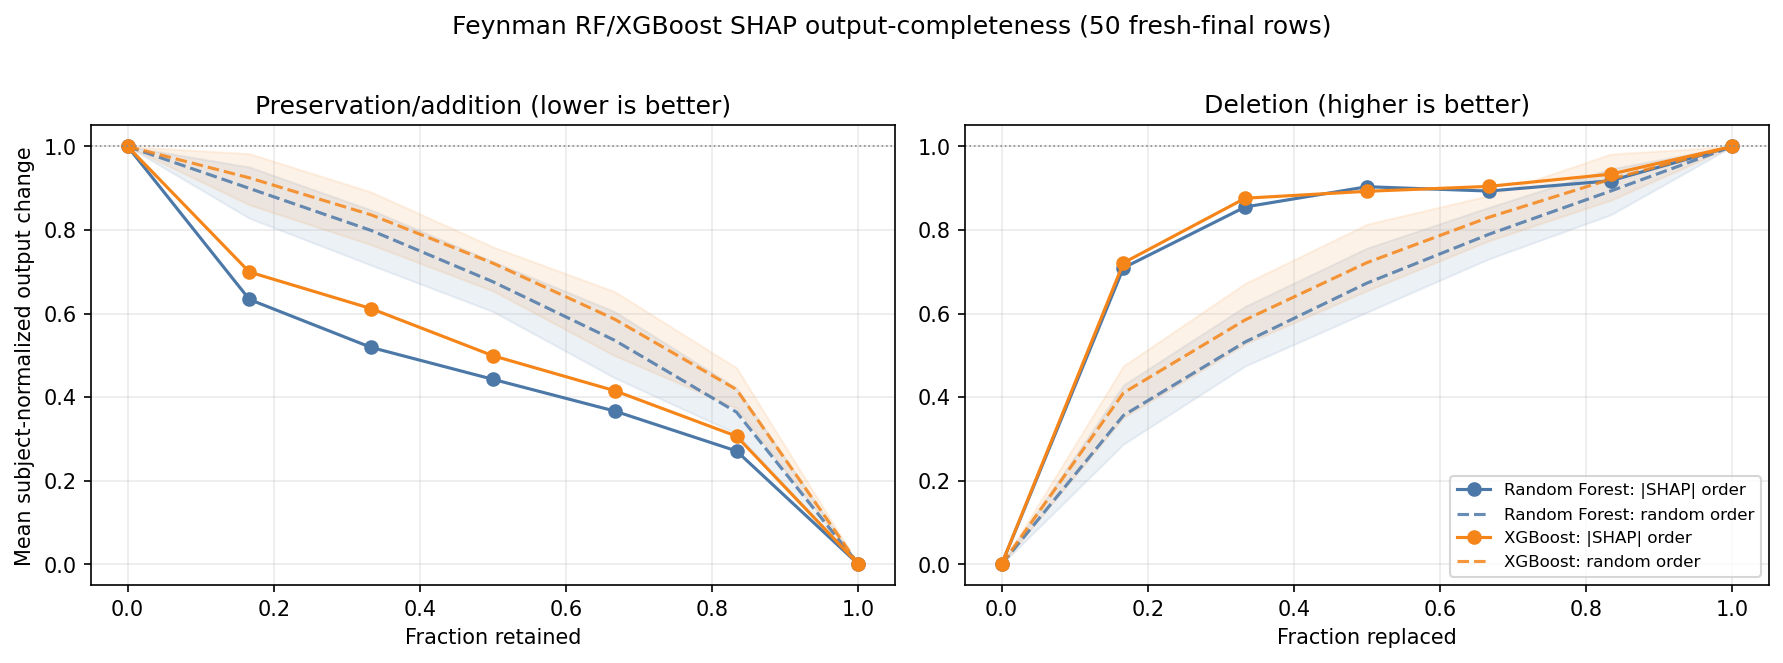

The data file committed next to this chart (first rows):
Dataset, Method, Ordering, Order repeat, Observation, k, Fraction selected, Preservation error, Deletion change, Normalized preservation error, Normalized deletion change
Feynman, Random Forest, Absolute SHAP, -1, final_9020802_72, 0, 0.0, 0.4599, 0.0, 1.0, 0.0
Feynman, Random Forest, Absolute SHAP, -1, final_9020802_72, 1, 0.1667, 0.09567, 0.4613, 0.208, 1.003
Feynman, Random Forest, Absolute SHAP, -1, final_9020802_72, 2, 0.3333, 0.08174, 0.5829, 0.1777, 1.267
Feynman, Random Forest, Absolute SHAP, -1, final_9020802_72, 3, 0.5, 0.0674, 0.4721, 0.1465, 1.026
Feynman, Random Forest, Absolute SHAP, -1, final_9020802_72, 4, 0.6667, 0.06325, 0.5767, 0.1375, 1.254
Feynman, Random Forest, Absolute SHAP, -1, final_9020802_72, 5, 0.8333, 0.04156, 0.4783, 0.09037, 1.04
Feynman, Random Forest, Absolute SHAP, -1, final_9020802_72, 6, 1.0, 0.0, 0.4599, 0.0, 1.0
Feynman, Random Forest, Absolute SHAP, -1, final_9020802_194, 0, 0.0, 0.3497, 0.0, 1.0, 0.0
Feynman, Random Forest, Absolute SHAP, -1, final_9020802_194, 1, 0.1667, 0.2384, 0.1496, 0.6818, 0.4278
Feynman, Random Forest, Absolute SHAP, -1, final_9020802_194, 2, 0.3333, 0.2005, 0.3194, 0.5735, 0.9136
Feynman, Random Forest, Absolute SHAP, -1, final_9020802_194, 3, 0.5, 0.2019, 0.2216, 0.5775, 0.6339
Feynman, Random Forest, Absolute SHAP, -1, final_9020802_194, 4, 0.6667, 0.2368, 0.168, 0.6773, 0.4806
Feynman, Random Forest, Absolute SHAP, -1, final_9020802_194, 5, 0.8333, 0.05926, 0.3072, 0.1695, 0.8786
Feynman, Random Forest, Absolute SHAP, -1, final_9020802_194, 6, 1.0, 0.0, 0.3497, 0.0, 1.0
Feynman, Random Forest, Absolute SHAP, -1, final_9020802_322, 0, 0.0, 0.2972, 0.0, 1.0, 0.0
Feynman, Random Forest, Absolute SHAP, -1, final_9020802_322, 1, 0.1667, 0.3019, 0.1351, 1.016, 0.4546
Feynman, Random Forest, Absolute SHAP, -1, final_9020802_322, 2, 0.3333, 0.159, 0.2607, 0.535, 0.8773
Feynman, Random Forest, Absolute SHAP, -1, final_9020802_322, 3, 0.5, 0.169, 0.2758, 0.5688, 0.928
Feynman, Random Forest, Absolute SHAP, -1, final_9020802_322, 4, 0.6667, 0.1169, 0.2819, 0.3936, 0.9487
Feynman, Random Forest, Absolute SHAP, -1, final_9020802_322, 5, 0.8333, 0.07276, 0.2862, 0.2449, 0.9632
Feynman, Random Forest, Absolute SHAP, -1, final_9020802_322, 6, 1.0, 0.0, 0.2972, 0.0, 1.0
Feynman, Random Forest, Absolute SHAP, -1, final_9020802_355, 0, 0.0, 0.2994, 0.0, 1.0, 0.0
Feynman, Random Forest, Absolute SHAP, -1, final_9020802_355, 1, 0.1667, 0.2245, 0.2678, 0.7498, 0.8944
Feynman, Random Forest, Absolute SHAP, -1, final_9020802_355, 2, 0.3333, 0.1349, 0.2536, 0.4507, 0.847
Feynman, Random Forest, Absolute SHAP, -1, final_9020802_355, 3, 0.5, 0.1115, 0.258, 0.3725, 0.8618
Feynman, Random Forest, Absolute SHAP, -1, final_9020802_355, 4, 0.6667, 0.1115, 0.2615, 0.3725, 0.8732
Feynman, Random Forest, Absolute SHAP, -1, final_9020802_355, 5, 0.8333, 0.109, 0.2755, 0.3641, 0.9201
Feynman, Random Forest, Absolute SHAP, -1, final_9020802_355, 6, 1.0, 0.0, 0.2994, 0.0, 1.0
Feynman, Random Forest, Absolute SHAP, -1, final_9020802_384, 0, 0.0, 0.4, 0.0, 1.0, 0.0
Feynman, Random Forest, Absolute SHAP, -1, final_9020802_384, 1, 0.1667, 0.2622, 0.1626, 0.6556, 0.4064
Feynman, Random Forest, Absolute SHAP, -1, final_9020802_384, 2, 0.3333, 0.1757, 0.3405, 0.4394, 0.8512
Feynman, Random Forest, Absolute SHAP, -1, final_9020802_384, 3, 0.5, 0.06427, 0.4408, 0.1607, 1.102
Feynman, Random Forest, Absolute SHAP, -1, final_9020802_384, 4, 0.6667, 0.03875, 0.4598, 0.09687, 1.15
Feynman, Random Forest, Absolute SHAP, -1, final_9020802_384, 5, 0.8333, 0.04266, 0.392, 0.1067, 0.9801
Feynman, Random Forest, Absolute SHAP, -1, final_9020802_384, 6, 1.0, 0.0, 0.4, 0.0, 1.0
Feynman, Random Forest, Absolute SHAP, -1, final_9020802_389, 0, 0.0, 0.3939, 0.0, 1.0, 0.0
Feynman, Random Forest, Absolute SHAP, -1, final_9020802_389, 1, 0.1667, 0.1562, 0.2469, 0.3967, 0.6269
Feynman, Random Forest, Absolute SHAP, -1, final_9020802_389, 2, 0.3333, 0.08449, 0.4402, 0.2145, 1.118
Feynman, Random Forest, Absolute SHAP, -1, final_9020802_389, 3, 0.5, 0.08407, 0.5739, 0.2134, 1.457
Feynman, Random Forest, Absolute SHAP, -1, final_9020802_389, 4, 0.6667, 0.06605, 0.4336, 0.1677, 1.101
Feynman, Random Forest, Absolute SHAP, -1, final_9020802_389, 5, 0.8333, 0.07655, 0.3122, 0.1943, 0.7925
Feynman, Random Forest, Absolute SHAP, -1, final_9020802_389, 6, 1.0, 0.0, 0.3939, 0.0, 1.0
Feynman, Random Forest, Absolute SHAP, -1, final_9020802_411, 0, 0.0, 0.4733, 0.0, 1.0, 0.0
Feynman, Random Forest, Absolute SHAP, -1, final_9020802_411, 1, 0.1667, 0.2128, 0.2, 0.4496, 0.4225
Feynman, Random Forest, Absolute SHAP, -1, final_9020802_411, 2, 0.3333, 0.08717, 0.4209, 0.1842, 0.8894
Feynman, Random Forest, Absolute SHAP, -1, final_9020802_411, 3, 0.5, 0.06813, 0.5743, 0.1439, 1.213
Feynman, Random Forest, Absolute SHAP, -1, final_9020802_411, 4, 0.6667, 0.08497, 0.7235, 0.1795, 1.529
Feynman, Random Forest, Absolute SHAP, -1, final_9020802_411, 5, 0.8333, 0.03711, 0.5768, 0.07841, 1.219
Feynman, Random Forest, Absolute SHAP, -1, final_9020802_411, 6, 1.0, 0.0, 0.4733, 0.0, 1.0
Feynman, Random Forest, Absolute SHAP, -1, final_9020802_473, 0, 0.0, 0.3413, 0.0, 1.0, 0.0
Feynman, Random Forest, Absolute SHAP, -1, final_9020802_473, 1, 0.1667, 0.3263, 0.1692, 0.9562, 0.4957
Feynman, Random Forest, Absolute SHAP, -1, final_9020802_473, 2, 0.3333, 0.3246, 0.1616, 0.9511, 0.4736
Feynman, Random Forest, Absolute SHAP, -1, final_9020802_473, 3, 0.5, 0.3231, 0.2258, 0.9468, 0.6617
Feynman, Random Forest, Absolute SHAP, -1, final_9020802_473, 4, 0.6667, 0.1636, 0.3297, 0.4793, 0.9661
Feynman, Random Forest, Absolute SHAP, -1, final_9020802_473, 5, 0.8333, 0.1009, 0.3214, 0.2956, 0.9418
Feynman, Random Forest, Absolute SHAP, -1, final_9020802_473, 6, 1.0, 0.0, 0.3413, 0.0, 1.0
Feynman, Random Forest, Absolute SHAP, -1, final_9020802_522, 0, 0.0, 0.3634, 0.0, 1.0, 0.0
Feynman, Random Forest, Absolute SHAP, -1, final_9020802_522, 1, 0.1667, 0.4108, 0.275, 1.13, 0.7569
Feynman, Random Forest, Absolute SHAP, -1, final_9020802_522, 2, 0.3333, 0.3314, 0.1823, 0.912, 0.5016
Feynman, Random Forest, Absolute SHAP, -1, final_9020802_522, 3, 0.5, 0.1326, 0.3226, 0.3648, 0.8879
... 23,040 more rows
